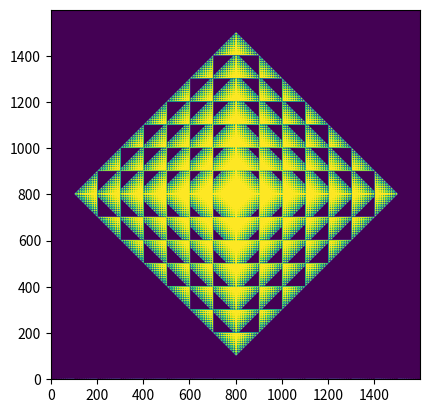

The script that saved this image:
import matplotlib.pyplot as plt
def sum_of_digit(num):
    sum = 0
    while(num > 0):
        remainder = num % 10
        num = num // 10
        sum = sum + remainder
    return sum

def check_safe(size, limit):
    dp = [None] * size * 2
    memo = [[0] * size * 2 for _ in range(size * 2)]

    for i in range(-size, size):
        for j in range(-size, size):
            if dp[abs(i)] == None:
                dp[abs(i)] = sum_of_digit(abs(i))
            if dp[abs(j)] == None:
                dp[abs(j)] = sum_of_digit(abs(j))

            if dp[abs(i)] + dp[abs(j)] <= limit:
                memo[i+size][j+size] = 1
    return memo


size = 800
memo = check_safe(size, 23)

memo[size][size] = 2
safe_cnt = 1
tos = [
    [len(memo) - 1, len(memo) - 1, 1, 1], # increase x increase y
    [1, 1, -1, -1], # increase x decrease y
    [1, len(memo) - 1, -1, 1], # decrease x increase y
    [len(memo) - 1, 1, 1, -1] # increase x decrease y
]
for to in tos:
    for x in range(size, to[0], to[2]):
        for y in range(size, to[1], to[3]):
            if memo[y][x] == 2:
                continue
            elif memo[y][x] == 1 and 2 in [memo[y-1][x], memo[y+1][x], memo[y][x-1], memo[y][x+1]]:
                safe_cnt += 1
                memo[y][x] = 2
            else:
                memo[y][x] = 0

print('answer:', safe_cnt)
plt.imshow(memo)
plt.gca().invert_yaxis()
plt.show()